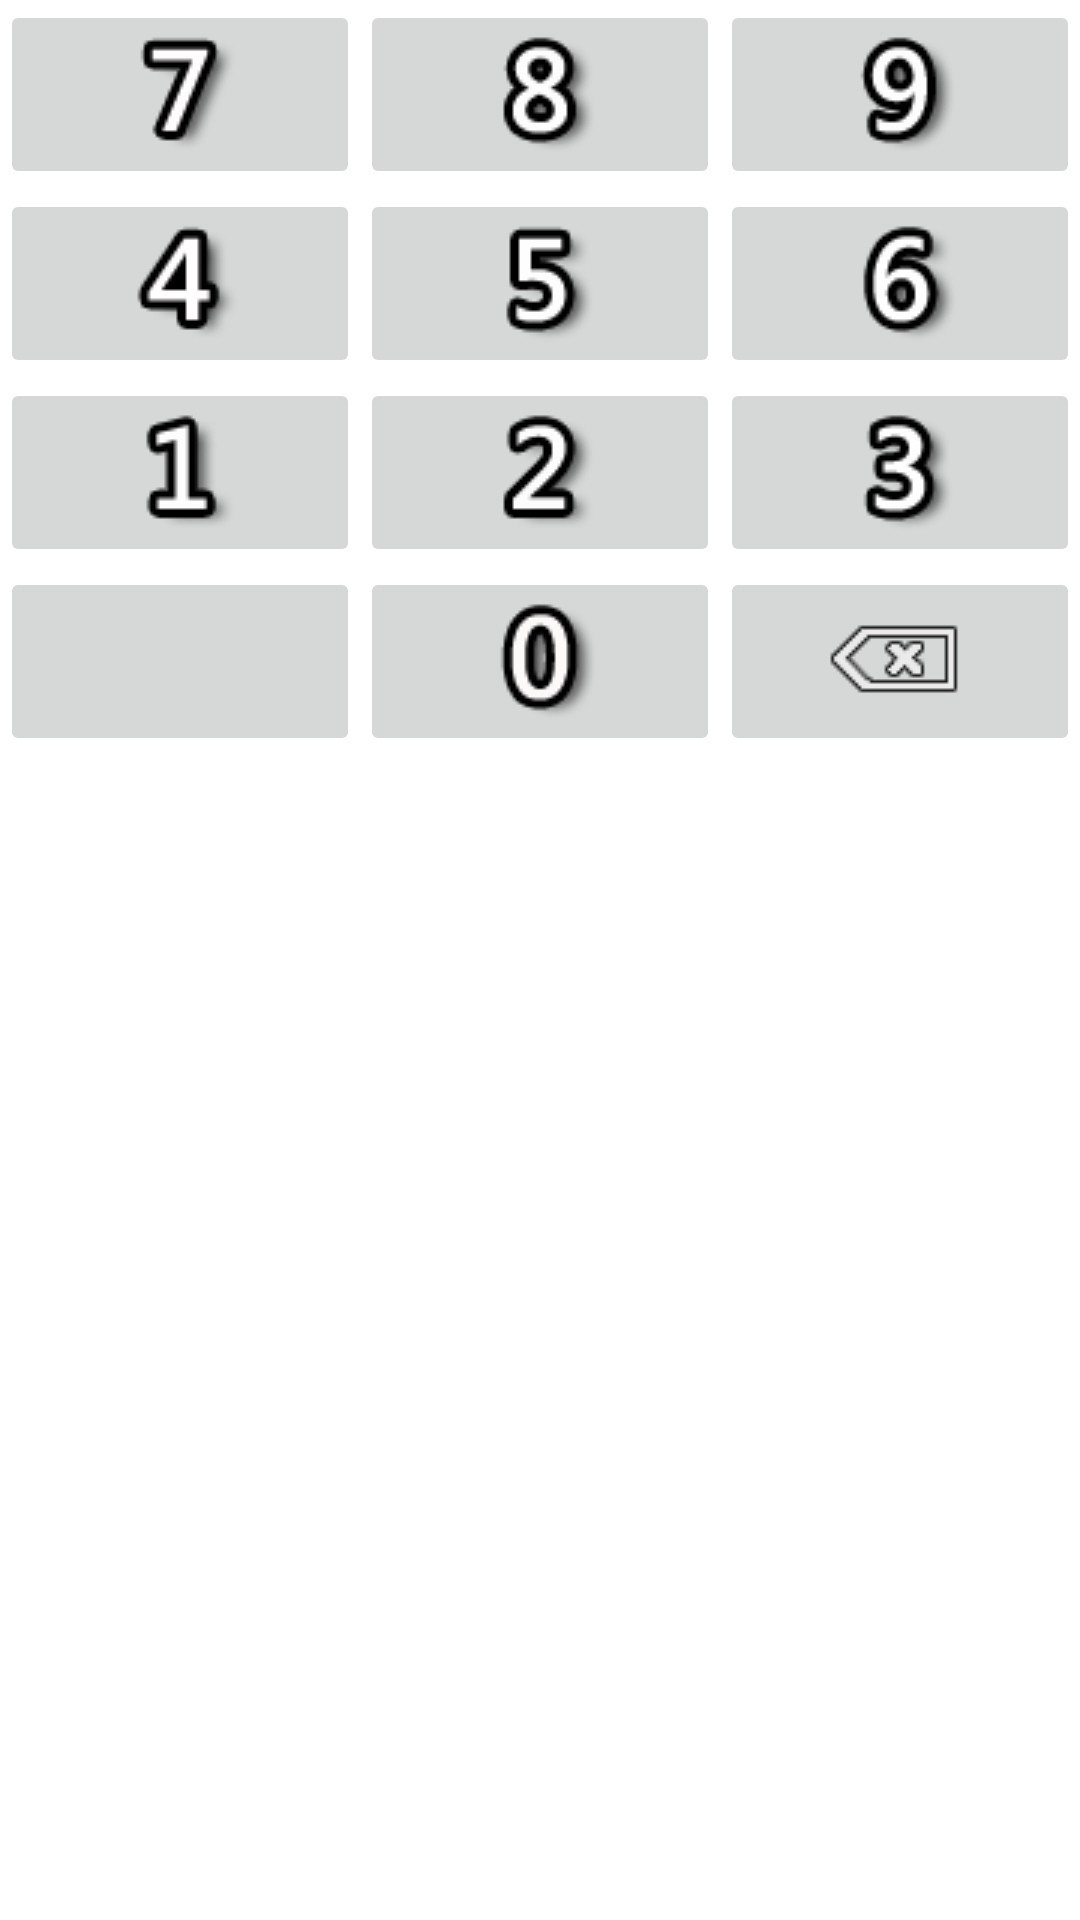

This screen was rendered from an Android layout file. Write that file and the resources it references.
<!-- AndroidManifest.xml: fallback theme Theme.MaterialComponents.DayNight.NoActionBar -->
<!-- res/layout/custom_digits_ime.xml -->
<?xml version="1.0" encoding="utf-8"?>
<LinearLayout xmlns:android="http://schemas.android.com/apk/res/android"
              android:orientation="vertical"
              android:layout_width="fill_parent"
              android:layout_height="fill_parent">

   <LinearLayout android:id="@+id/ime_line1"
       android:layout_width="match_parent" android:layout_height="wrap_content"
       android:orientation="horizontal">
       <ImageButton android:id="@+id/custom_ime_digit7"
           android:layout_width="fill_parent" 
           android:layout_height="63dip"
           android:layout_weight="1"
           android:src="@drawable/digits_seven_icon"
           android:layout_toLeftOf="@+id/custom_ime_digit8"/>
       <ImageButton android:id="@+id/custom_ime_digit8"
           android:layout_width="fill_parent" 
           android:layout_height="63dip"
           android:layout_weight="1"
           android:src="@drawable/digits_eight_icon"
           android:layout_toLeftOf="@+id/custom_ime_digit9"/>/>
       <ImageButton android:id="@+id/custom_ime_digit9"
           android:layout_width="fill_parent" 
           android:layout_height="63dip"
           android:layout_weight="1"
           android:src="@drawable/digits_nine_icon"/>
    </LinearLayout>
    <LinearLayout android:id="@+id/ime_line2"
       android:layout_width="match_parent" android:layout_height="wrap_content"
       android:orientation="horizontal">
       <ImageButton android:id="@+id/custom_ime_digit4"
           android:layout_width="fill_parent" 
           android:layout_height="63dip"
           android:layout_weight="1"
           android:src="@drawable/digits_four_icon"/>
       <ImageButton android:id="@+id/custom_ime_digit5"
           android:layout_width="fill_parent" 
           android:layout_height="63dip"
           android:layout_weight="1"
           android:src="@drawable/digits_five_icon"/>
       <ImageButton android:id="@+id/custom_ime_digit6"
           android:layout_width="fill_parent" 
           android:layout_height="63dip"
           android:layout_weight="1"
           android:src="@drawable/digits_six_icon"/>
    </LinearLayout>
    <LinearLayout android:id="@+id/ime_line3"
       android:layout_width="match_parent" android:layout_height="wrap_content"
       android:orientation="horizontal">
       <ImageButton android:id="@+id/custom_ime_digit1"
           android:layout_width="fill_parent" 
           android:layout_height="63dip"
           android:layout_weight="1"
           android:src="@drawable/digits_one_icon"/>
       <ImageButton android:id="@+id/custom_ime_digit2"
           android:layout_width="fill_parent" 
           android:layout_height="63dip"
           android:layout_weight="1"
           android:src="@drawable/digits_two_icon"/>
       <ImageButton android:id="@+id/custom_ime_digit3"
           android:layout_width="fill_parent" 
           android:layout_height="63dip"
           android:layout_weight="1"
           android:src="@drawable/digits_three_icon"/>
    </LinearLayout>
    <LinearLayout android:id="@+id/ime_line4"
       android:layout_width="match_parent" android:layout_height="wrap_content"
       android:orientation="horizontal">
       <ImageButton
           android:id="@+id/custom_ime_none"
           android:layout_width="fill_parent" 
           android:layout_height="63dip"
           android:layout_weight="1"
           android:src="@drawable/digits_blank_icon"/>
       <ImageButton android:id="@+id/custom_ime_digit0"
           android:layout_width="fill_parent" 
           android:layout_height="63dip"
           android:layout_weight="1"
           android:src="@drawable/digits_zero_icon"/>
       <ImageButton android:id="@+id/custom_ime_back"
           android:layout_width="fill_parent" 
           android:layout_height="63dip"
           android:layout_weight="1"
           android:src="@drawable/digits_back_icon"/>
    </LinearLayout>
</LinearLayout>
<!-- resources referenced by this layout -->
<resources>
  <!-- drawable digits_back_icon: png bitmap (drawable, 1007 bytes) -->
  <!-- drawable digits_eight_icon: png bitmap (drawable, 1375 bytes) -->
  <!-- drawable digits_five_icon: png bitmap (drawable, 1242 bytes) -->
  <!-- drawable digits_four_icon: png bitmap (drawable, 1043 bytes) -->
  <!-- drawable digits_nine_icon: png bitmap (drawable, 1426 bytes) -->
  <!-- drawable digits_one_icon: png bitmap (drawable, 905 bytes) -->
  <!-- drawable digits_seven_icon: png bitmap (drawable, 1176 bytes) -->
  <!-- drawable digits_six_icon: png bitmap (drawable, 1451 bytes) -->
  <!-- drawable digits_three_icon: png bitmap (drawable, 1394 bytes) -->
  <!-- drawable digits_two_icon: png bitmap (drawable, 1324 bytes) -->
  <!-- drawable digits_zero_icon: png bitmap (drawable, 1413 bytes) -->
</resources>
